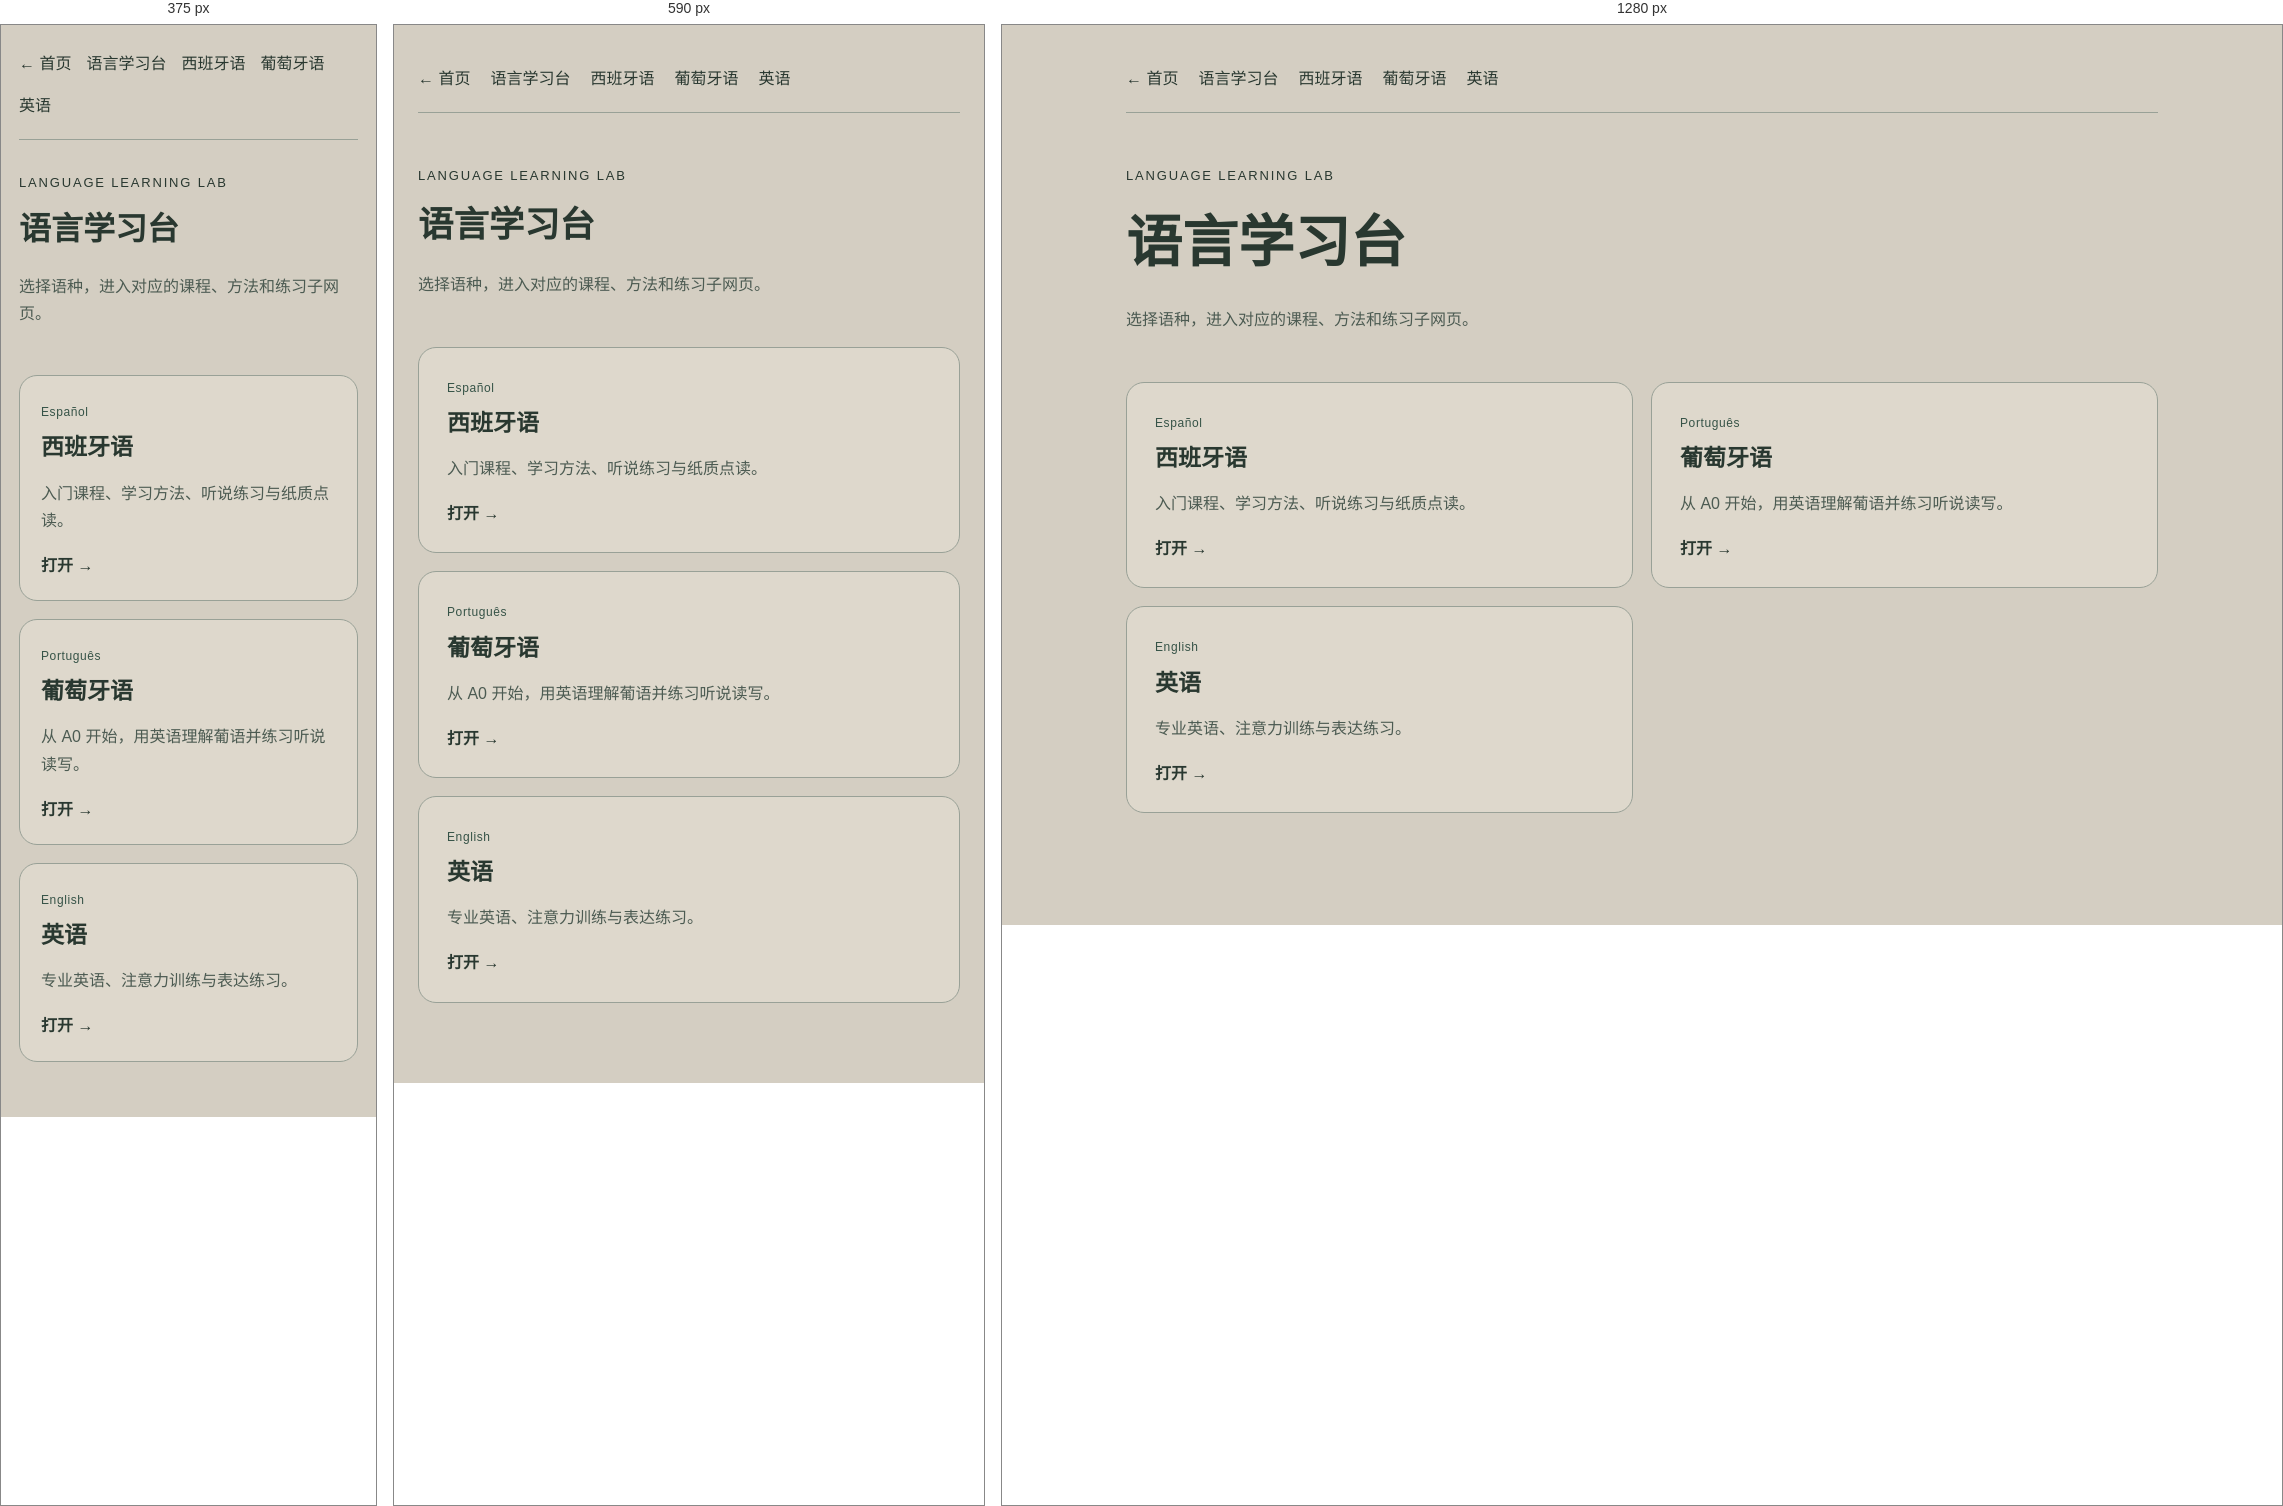
Rendered at 375 px, 590 px and 1280 px, left to right.

<!-- file: index.html -->
<!doctype html><html lang="zh-CN"><head><meta charset="utf-8"><meta name="viewport" content="width=device-width,initial-scale=1"><title>语言学习台 · Tsongshi</title><meta name="description" content="选择语种，进入对应的课程、方法和练习子网页。"><style>*{box-sizing:border-box}body{margin:0;background:#d4cec2;color:#293830;font-family:system-ui,-apple-system,sans-serif;line-height:1.7}main{max-width:1080px;margin:auto;padding:40px 24px 80px}nav{display:flex;flex-wrap:wrap;gap:20px;border-bottom:1px solid #99a197;padding-bottom:20px}a{color:inherit}nav a{text-decoration:none}nav a[aria-current]{font-weight:750;text-decoration:underline;text-underline-offset:6px}header{padding:52px 0 32px}h1{font-size:clamp(32px,6vw,56px);margin:8px 0}header p{color:#4c5b52;max-width:680px}.eyebrow{letter-spacing:.14em;text-transform:uppercase;font-size:13px}.cards{list-style:none;padding:0;margin:0;display:grid;gap:18px}.card{display:block;padding:25px 28px;border:1px solid #99a197;border-radius:18px;text-decoration:none;background:#ded8cc}.card:hover{background:#e6e0d5}.card:focus-visible{outline:3px solid #365347;outline-offset:4px}h2{font-size:23px;margin:4px 0 12px}.card p{margin:0;color:#4c5b52}.open{display:block;margin-top:18px;font-weight:650}.tag{font-size:12px;letter-spacing:.05em;color:#365347}@media(min-width:760px){.cards{grid-template-columns:1fr 1fr}}@media(max-width:420px){main{padding:25px 18px 55px}.card{padding:21px}nav{gap:15px}header{padding-top:32px}}</style></head><body><main><nav aria-label="语言导航"><a href="/">← 首页</a><a href="/language-lab/">语言学习台</a><a href="/language-lab/spanish/">西班牙语</a><a href="/language-lab/portuguese/">葡萄牙语</a><a href="/language-lab/english/">英语</a></nav><header><div class="eyebrow">Language Learning Lab</div><h1>语言学习台</h1><p>选择语种，进入对应的课程、方法和练习子网页。</p></header><ul class="cards"><li><a class="card" href="/language-lab/spanish/"><span class="tag">Español</span><h2>西班牙语</h2><p>入门课程、学习方法、听说练习与纸质点读。</p><span class="open">打开 →</span></a></li><li><a class="card" href="/language-lab/portuguese/"><span class="tag">Português</span><h2>葡萄牙语</h2><p>从 A0 开始，用英语理解葡语并练习听说读写。</p><span class="open">打开 →</span></a></li><li><a class="card" href="/language-lab/english/"><span class="tag">English</span><h2>英语</h2><p>专业英语、注意力训练与表达练习。</p><span class="open">打开 →</span></a></li></ul></main></body></html>